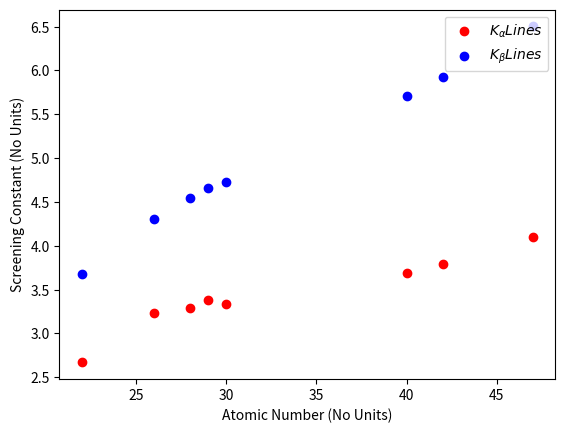

Recreate this plot in Python.
import numpy as np
import matplotlib.pyplot as plt
import pandas as pd

R_0 = 10973731.6
h = 6.63e-34
c = 3e8

alpha_energy = np.array([8.95544202, 25.10544442, 17.98264579,  9.69580233, 8.3323761, 7.07276694, 5.09726613, 19.90977414])
beta_energy = np.array([8.08074843, 22.37255242, 16.04409203, 8.71557085, 7.50820029, 6.41909483, 4.57752299, 17.75495555])
elements = ['Cu', 'Ag', 'Zr', 'Zn', 'Ni', 'Fe', 'Ti', 'Mo']
Z_Number = np.array([29, 47, 40, 30, 28, 26, 22, 42])

def gen_sigma(Z,E):
    return Z - np.sqrt((E * 1e3 * 1.6e-19)/(h*c*R_0))

sigma_assume_R_0_alpha = gen_sigma(Z_Number,alpha_energy)
sigma_assume_R_0_beta = gen_sigma(Z_Number,beta_energy)

plt.scatter(Z_Number,sigma_assume_R_0_alpha,color='red',label=r"$K_{\alpha} Lines$")
plt.scatter(Z_Number,sigma_assume_R_0_beta,color='blue',label=r"$K_{\beta} Lines$")
plt.xlabel("Atomic Number (No Units)")
plt.ylabel("Screening Constant (No Units)")
plt.legend(loc="upper right")
plt.show()
